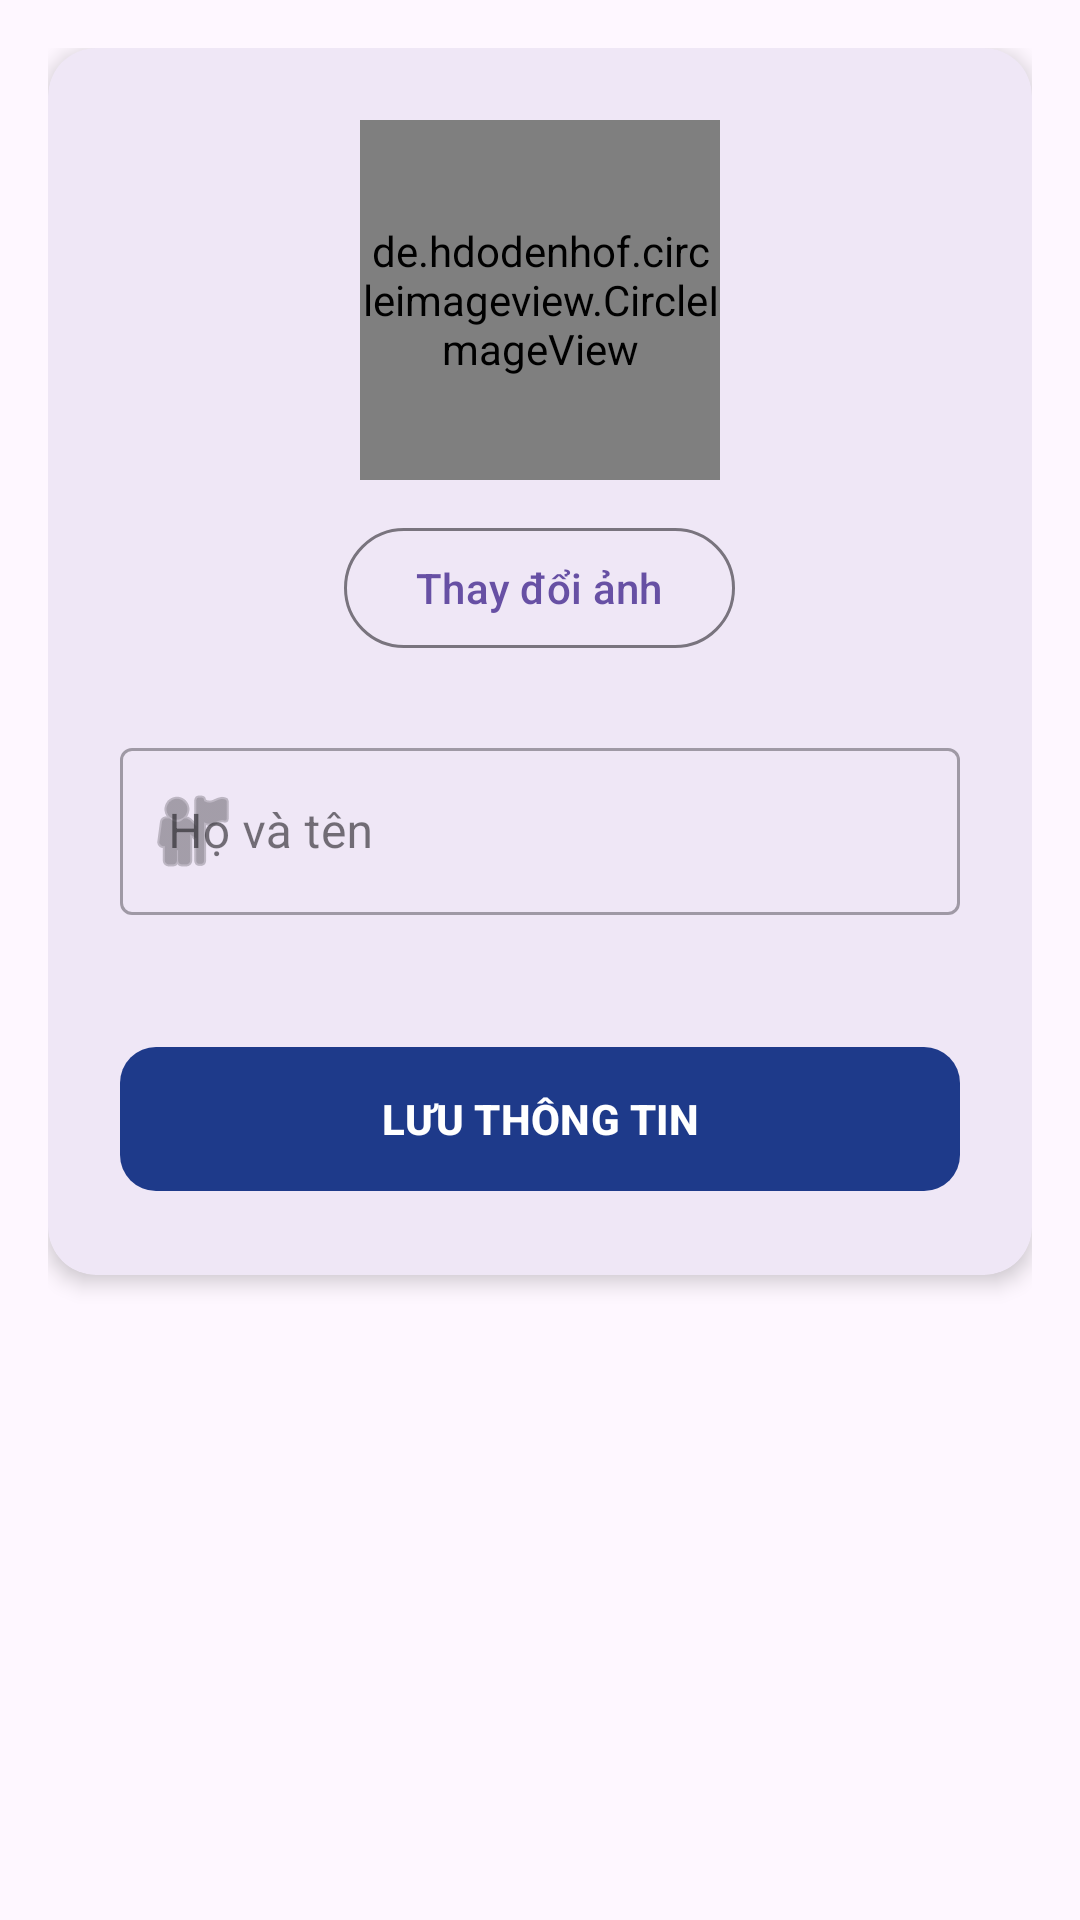

Android layout source for this screen:
<!-- AndroidManifest.xml: application theme Theme.DOANQLDIEM -->
<!-- res/layout/capnhatthongtinhoso.xml -->
<?xml version="1.0" encoding="utf-8"?>
<LinearLayout xmlns:android="http://schemas.android.com/apk/res/android"
    xmlns:app="http://schemas.android.com/apk/res-auto"
    android:layout_width="match_parent"
    android:layout_height="wrap_content"
    android:orientation="vertical"
    android:padding="16dp">

    <com.google.android.material.card.MaterialCardView
        android:layout_width="match_parent"
        android:layout_height="wrap_content"
        app:cardCornerRadius="16dp"
        app:cardElevation="4dp"
        app:strokeWidth="0dp">

        <LinearLayout
            android:layout_width="match_parent"
            android:layout_height="wrap_content"
            android:orientation="vertical"
            android:padding="24dp">

            
            <LinearLayout
                android:layout_width="match_parent"
                android:layout_height="wrap_content"
                android:orientation="vertical"
                android:gravity="center_horizontal"
                android:layout_marginBottom="24dp">

                <de.hdodenhof.circleimageview.CircleImageView
                    android:id="@+id/img_edit_avatar"
                    android:layout_width="120dp"
                    android:layout_height="120dp"
                    android:src="@drawable/anhuser"
                    app:civ_border_width="4dp"
                    app:civ_border_color="#1E3A8A" />

                <com.google.android.material.button.MaterialButton
                    android:id="@+id/btn_change_avatar"
                    style="@style/Widget.Material3.Button.OutlinedButton"
                    android:layout_width="wrap_content"
                    android:layout_height="wrap_content"
                    android:text="Thay đổi ảnh"
                    android:layout_marginTop="12dp" />
            </LinearLayout>

            
            <com.google.android.material.textfield.TextInputLayout
                android:layout_width="match_parent"
                android:layout_height="wrap_content"
                android:layout_marginBottom="16dp"
                style="@style/Widget.MaterialComponents.TextInputLayout.OutlinedBox"
                app:startIconDrawable="@android:drawable/ic_menu_myplaces">
                <com.google.android.material.textfield.TextInputEditText
                    android:id="@+id/edt_fullname"
                    android:layout_width="match_parent"
                    android:layout_height="wrap_content"
                    android:hint="Họ và tên" />
            </com.google.android.material.textfield.TextInputLayout>

            

            <com.google.android.material.button.MaterialButton
                android:id="@+id/btn_save_profile"
                android:layout_width="match_parent"
                android:layout_height="56dp"
                android:layout_marginTop="24dp"
                android:text="LƯU THÔNG TIN"
                android:textStyle="bold"
                app:cornerRadius="12dp"
                app:backgroundTint="#1E3A8A" />

        </LinearLayout>
    </com.google.android.material.card.MaterialCardView>
</LinearLayout>
<!-- resources referenced by this layout -->
<resources>
  <!-- drawable anhuser: png bitmap (drawable, 132541 bytes) -->
  <style name="Theme.DOANQLDIEM" parent="Base.Theme.DOANQLDIEM" />
  <style name="Base.Theme.DOANQLDIEM" parent="Theme.Material3.DayNight.NoActionBar">
          <item name="popupMenuStyle">@style/CustomPopupMenu</item>
      </style>
  <style name="CustomPopupMenu" parent="Widget.AppCompat.PopupMenu">
          <item name="android:dropDownHorizontalOffset">-4dp</item>
          <item name="android:dropDownVerticalOffset">4dp</item>
          <item name="android:popupBackground">@drawable/bg_popup_menu</item>
      </style>
  <!-- drawable bg_popup_menu (drawable) -->
  <?xml version="1.0" encoding="utf-8"?>
  <shape xmlns:android="http://schemas.android.com/apk/res/android">
      <solid android:color="#FFFFFF" />
      <corners android:radius="12dp" />
      <stroke android:width="1dp" android:color="#F1F5F9" />
  </shape>
</resources>
